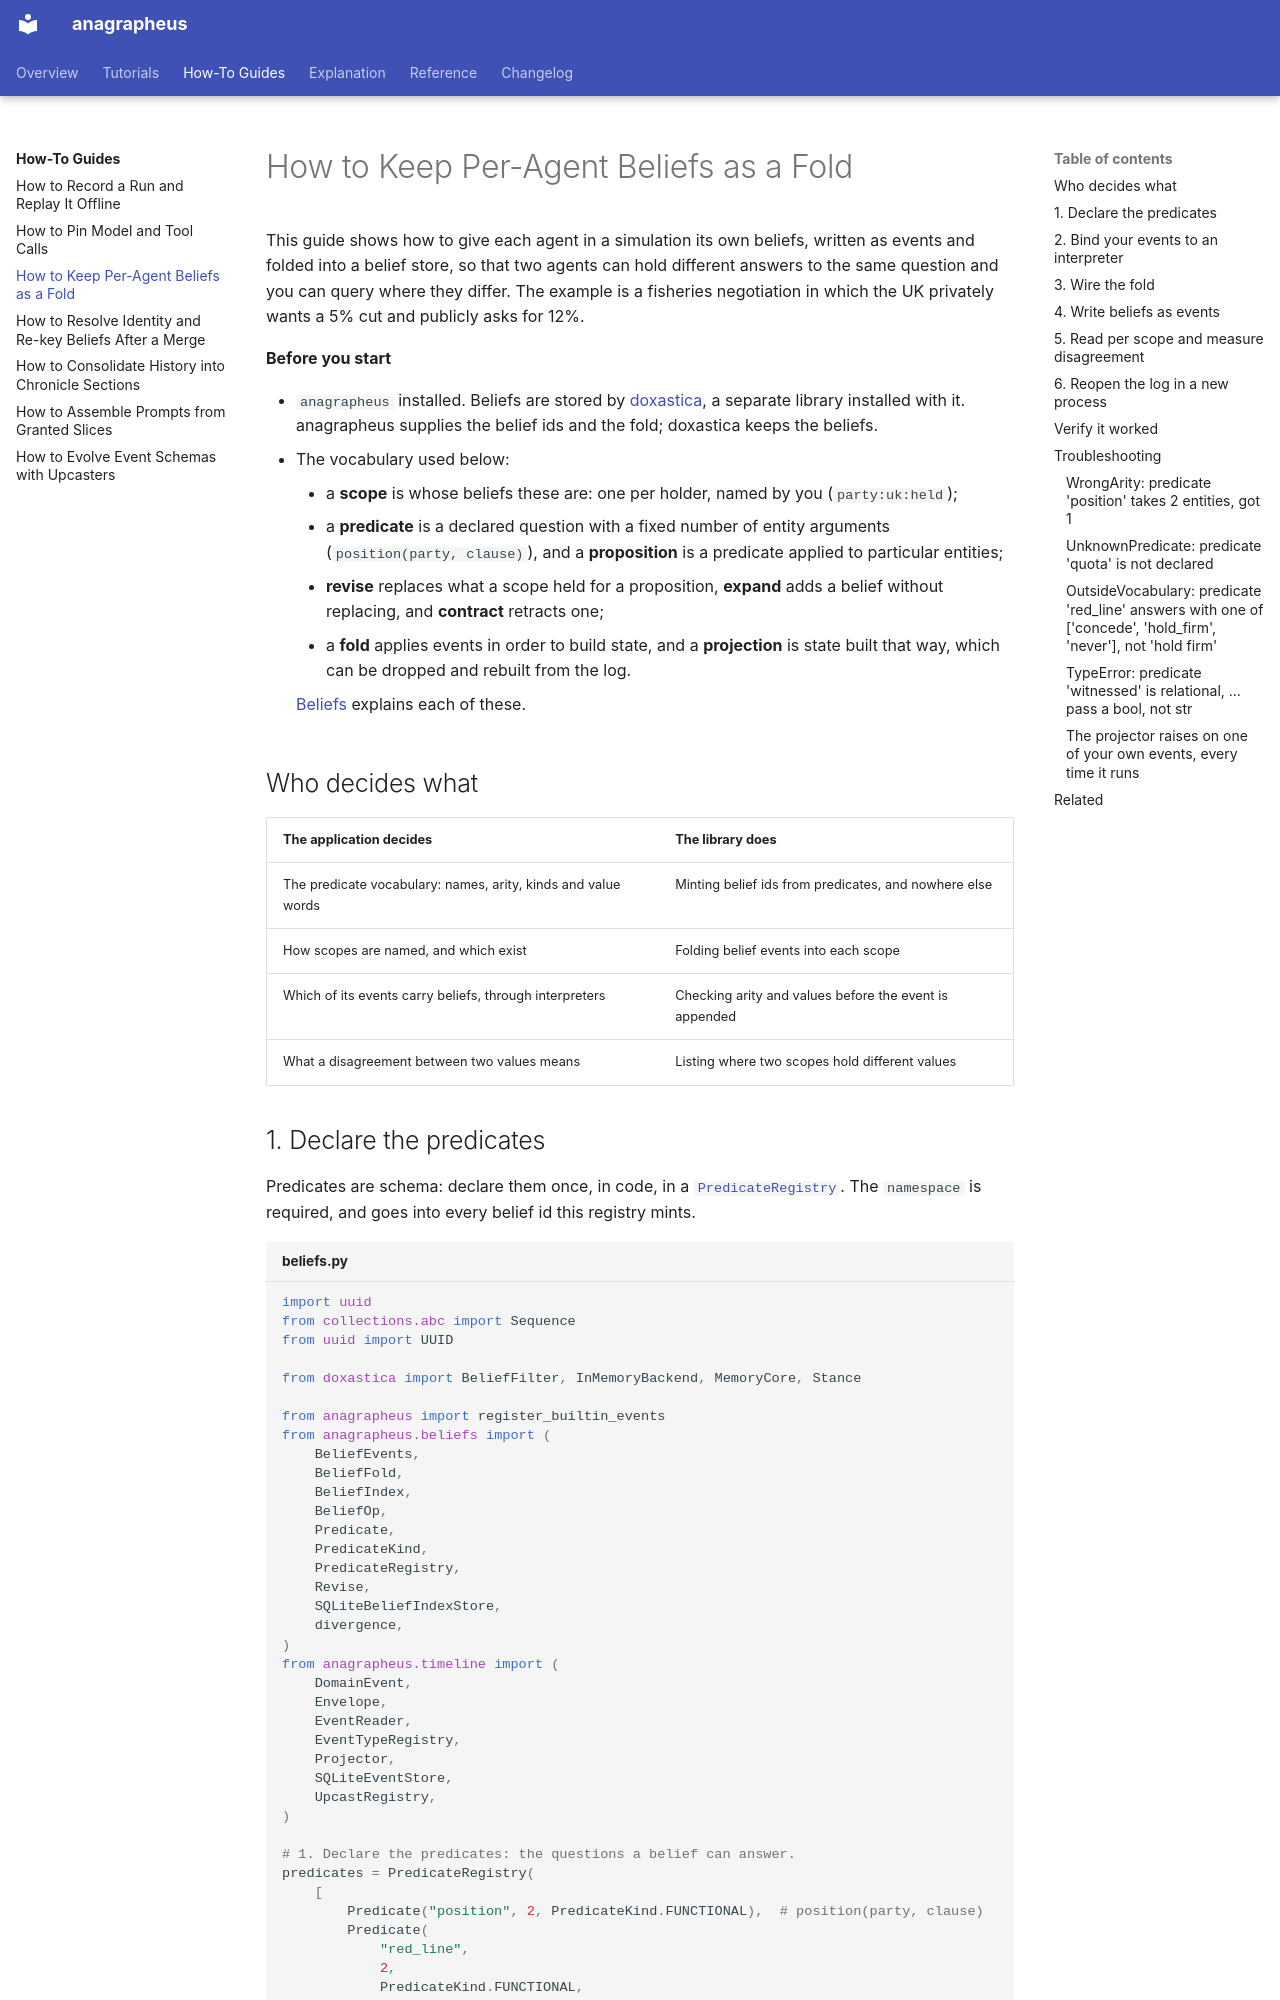

repository: anentropic/anagrapheus · page: how-to/per-agent-beliefs/index.html · generator: mkdocs

---
title: How to Keep Per-Agent Beliefs as a Fold
description: Give each agent its own revisable beliefs, derived from the event log so they can be dropped and rebuilt, and measure where two agents disagree
---

# How to Keep Per-Agent Beliefs as a Fold

This guide shows how to give each agent in a simulation its own beliefs, written as events and folded into a belief store, so that two agents can hold different answers to the same question and you can query where they differ. The example is a fisheries negotiation in which the UK privately wants a 5% cut and publicly asks for 12%.

**Before you start**

- `anagrapheus` installed. Beliefs are stored by [doxastica](https://pypi.org/project/doxastica/), a separate library installed with it. anagrapheus supplies the belief ids and the fold; doxastica keeps the beliefs.
- The vocabulary used below:
    - a **scope** is whose beliefs these are: one per holder, named by you (`party:uk:held`);
    - a **predicate** is a declared question with a fixed number of entity arguments (`position(party, clause)`), and a **proposition** is a predicate applied to particular entities;
    - **revise** replaces what a scope held for a proposition, **expand** adds a belief without replacing, and **contract** retracts one;
    - a **fold** applies events in order to build state, and a **projection** is state built that way, which can be dropped and rebuilt from the log.

    [Beliefs](../explanation/beliefs.md) explains each of these.

## Who decides what

| The application decides | The library does |
|---|---|
| The predicate vocabulary: names, arity, kinds and value words | Minting belief ids from predicates, and nowhere else |
| How scopes are named, and which exist | Folding belief events into each scope |
| Which of its events carry beliefs, through interpreters | Checking arity and values before the event is appended |
| What a disagreement between two values means | Listing where two scopes hold different values |
